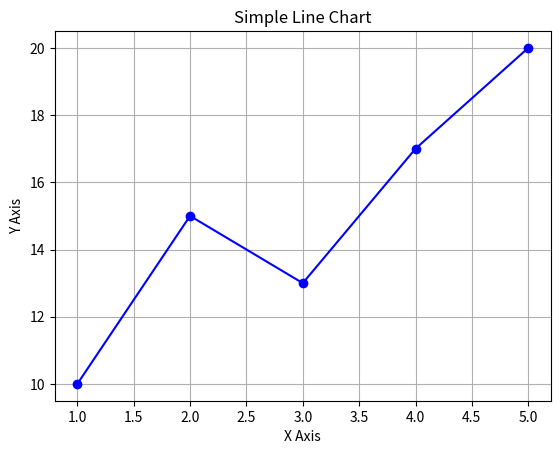

Write Python code to recreate this figure.
import matplotlib.pyplot as plt

# Sample data
x = [1, 2, 3, 4, 5]
y = [10, 15, 13, 17, 20]

# Create line plot
plt.plot(x, y, marker='o', linestyle='-', color='blue')

# Add titles and labels
plt.title("Simple Line Chart")
plt.xlabel("X Axis")
plt.ylabel("Y Axis")

# Show grid
plt.grid(True)

# Display the chart
plt.show()
